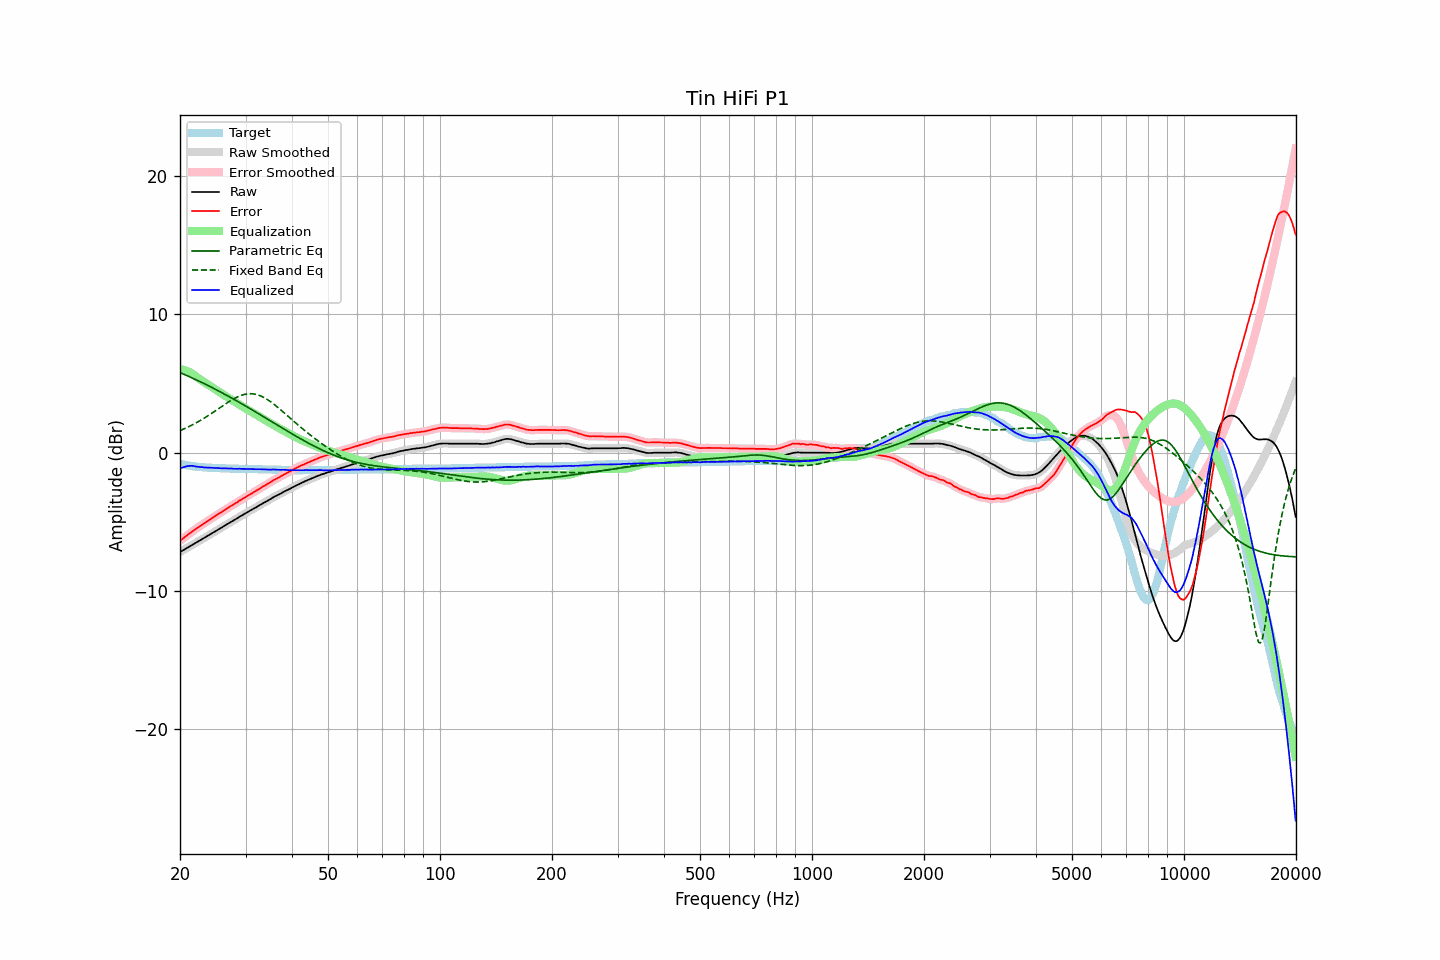

The file beside this chart, header and first rows:
frequency, raw, error, smoothed, error_smoothed, equalization, parametric_eq, fixed_band_eq, equalized_raw, equalized_smoothed, target
20.00, -7.18, -6.37, -7.18, -6.37, 6.04, 5.79, 1.60, -1.14, -1.14, -0.81
20.20, -7.11, -6.27, -7.11, -6.28, 6.02, 5.74, 1.65, -1.09, -1.09, -0.84
20.40, -7.05, -6.19, -7.05, -6.19, 6.00, 5.69, 1.70, -1.05, -1.05, -0.86
20.61, -6.98, -6.10, -6.98, -6.10, 5.97, 5.64, 1.75, -1.02, -1.01, -0.88
20.81, -6.91, -6.01, -6.91, -6.01, 5.93, 5.59, 1.80, -0.98, -0.98, -0.90
21.02, -6.84, -5.92, -6.84, -5.92, 5.88, 5.54, 1.86, -0.96, -0.96, -0.92
21.23, -6.78, -5.84, -6.78, -5.84, 5.83, 5.49, 1.91, -0.95, -0.95, -0.94
21.44, -6.71, -5.75, -6.71, -5.75, 5.76, 5.44, 1.97, -0.94, -0.95, -0.96
21.66, -6.64, -5.66, -6.64, -5.67, 5.68, 5.38, 2.03, -0.96, -0.96, -0.98
21.87, -6.58, -5.59, -6.58, -5.58, 5.60, 5.33, 2.09, -0.98, -0.98, -0.99
22.09, -6.51, -5.50, -6.51, -5.50, 5.51, 5.28, 2.15, -1.00, -1.00, -1.01
22.31, -6.44, -5.42, -6.44, -5.42, 5.42, 5.22, 2.22, -1.02, -1.02, -1.02
22.54, -6.37, -5.34, -6.37, -5.34, 5.34, 5.17, 2.29, -1.03, -1.03, -1.03
22.76, -6.30, -5.26, -6.30, -5.26, 5.26, 5.11, 2.35, -1.04, -1.04, -1.04
22.99, -6.23, -5.18, -6.23, -5.18, 5.18, 5.05, 2.42, -1.05, -1.05, -1.05
23.22, -6.17, -5.11, -6.17, -5.11, 5.11, 5.00, 2.49, -1.06, -1.06, -1.06
23.45, -6.10, -5.03, -6.10, -5.03, 5.03, 4.94, 2.57, -1.07, -1.07, -1.07
23.69, -6.03, -4.95, -6.03, -4.95, 4.95, 4.88, 2.64, -1.08, -1.08, -1.08
23.92, -5.96, -4.88, -5.96, -4.88, 4.88, 4.82, 2.72, -1.08, -1.08, -1.08
24.16, -5.89, -4.80, -5.89, -4.80, 4.80, 4.77, 2.79, -1.09, -1.09, -1.09
24.40, -5.82, -4.73, -5.82, -4.73, 4.73, 4.71, 2.87, -1.09, -1.09, -1.09
24.65, -5.75, -4.65, -5.75, -4.65, 4.65, 4.65, 2.95, -1.10, -1.10, -1.10
24.89, -5.68, -4.58, -5.68, -4.58, 4.58, 4.59, 3.03, -1.10, -1.10, -1.10
25.14, -5.61, -4.50, -5.61, -4.50, 4.50, 4.53, 3.11, -1.11, -1.11, -1.11
25.39, -5.54, -4.42, -5.54, -4.43, 4.43, 4.47, 3.19, -1.11, -1.11, -1.12
25.65, -5.47, -4.35, -5.47, -4.35, 4.35, 4.40, 3.27, -1.12, -1.12, -1.12
25.91, -5.41, -4.28, -5.40, -4.28, 4.28, 4.34, 3.35, -1.13, -1.13, -1.13
26.16, -5.33, -4.20, -5.33, -4.20, 4.20, 4.28, 3.43, -1.13, -1.13, -1.13
26.43, -5.26, -4.13, -5.26, -4.13, 4.13, 4.22, 3.51, -1.13, -1.13, -1.13
26.69, -5.19, -4.05, -5.19, -4.05, 4.05, 4.15, 3.58, -1.14, -1.13, -1.14
26.96, -5.12, -3.98, -5.12, -3.98, 3.98, 4.09, 3.66, -1.14, -1.14, -1.14
27.23, -5.05, -3.90, -5.05, -3.91, 3.91, 4.03, 3.73, -1.14, -1.14, -1.15
27.50, -4.98, -3.83, -4.98, -3.83, 3.84, 3.96, 3.80, -1.14, -1.15, -1.15
27.77, -4.92, -3.77, -4.92, -3.76, 3.76, 3.90, 3.87, -1.16, -1.15, -1.15
28.05, -4.85, -3.69, -4.85, -3.70, 3.69, 3.83, 3.94, -1.16, -1.16, -1.16
28.33, -4.78, -3.62, -4.78, -3.62, 3.62, 3.77, 3.99, -1.16, -1.16, -1.16
28.62, -4.71, -3.55, -4.71, -3.54, 3.55, 3.70, 4.05, -1.17, -1.16, -1.16
28.90, -4.63, -3.46, -4.64, -3.47, 3.47, 3.63, 4.10, -1.16, -1.16, -1.17
29.19, -4.57, -3.40, -4.57, -3.40, 3.40, 3.57, 4.14, -1.17, -1.16, -1.17
29.48, -4.50, -3.33, -4.50, -3.33, 3.33, 3.50, 4.18, -1.17, -1.17, -1.17
29.78, -4.43, -3.26, -4.43, -3.26, 3.26, 3.43, 4.21, -1.17, -1.17, -1.17
30.08, -4.36, -3.19, -4.36, -3.19, 3.19, 3.36, 4.24, -1.17, -1.17, -1.17
30.38, -4.30, -3.12, -4.30, -3.12, 3.12, 3.30, 4.25, -1.18, -1.17, -1.18
30.68, -4.23, -3.05, -4.23, -3.05, 3.05, 3.23, 4.26, -1.18, -1.18, -1.18
30.99, -4.16, -2.98, -4.16, -2.98, 2.98, 3.16, 4.27, -1.18, -1.18, -1.18
31.30, -4.10, -2.92, -4.10, -2.92, 2.92, 3.09, 4.26, -1.19, -1.18, -1.18
31.61, -4.03, -2.84, -4.03, -2.85, 2.85, 3.02, 4.25, -1.18, -1.19, -1.19
31.93, -3.97, -2.78, -3.97, -2.78, 2.78, 2.95, 4.22, -1.20, -1.19, -1.19
32.24, -3.90, -2.71, -3.90, -2.71, 2.71, 2.88, 4.19, -1.19, -1.19, -1.19
32.57, -3.83, -2.63, -3.83, -2.64, 2.64, 2.81, 4.16, -1.19, -1.19, -1.20
32.89, -3.76, -2.56, -3.76, -2.56, 2.57, 2.74, 4.11, -1.19, -1.19, -1.20
33.22, -3.70, -2.50, -3.70, -2.49, 2.50, 2.67, 4.06, -1.20, -1.20, -1.20
33.55, -3.63, -2.42, -3.63, -2.43, 2.43, 2.60, 4.00, -1.20, -1.20, -1.21
33.89, -3.57, -2.36, -3.57, -2.36, 2.36, 2.53, 3.94, -1.21, -1.21, -1.21
34.23, -3.50, -2.29, -3.50, -2.29, 2.29, 2.46, 3.87, -1.21, -1.22, -1.21
34.57, -3.44, -2.22, -3.44, -2.22, 2.22, 2.39, 3.79, -1.22, -1.22, -1.22
34.92, -3.37, -2.15, -3.37, -2.15, 2.15, 2.32, 3.72, -1.22, -1.22, -1.22
35.27, -3.30, -2.08, -3.30, -2.08, 2.08, 2.25, 3.63, -1.22, -1.22, -1.22
35.62, -3.23, -2.00, -3.23, -2.00, 2.01, 2.18, 3.54, -1.22, -1.22, -1.23
35.97, -3.16, -1.93, -3.17, -1.94, 1.95, 2.11, 3.45, -1.21, -1.22, -1.23
... 635 more rows
